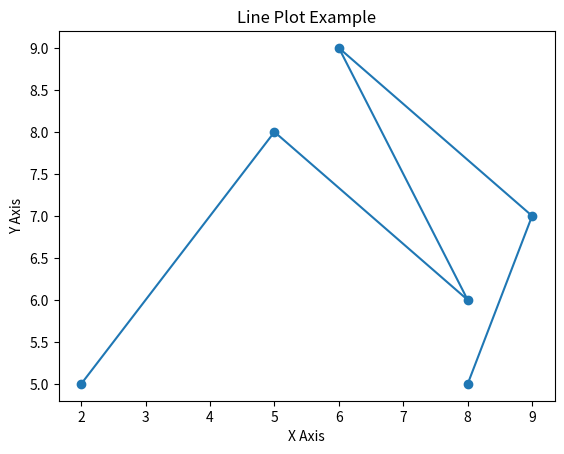

This figure's Python source:

import matplotlib.pyplot as plt

x = [2, 5, 8, 6, 9, 8]
y = [5, 8, 6, 9, 7, 5]

plt.plot(x, y, marker="o")  # Line graph with points
plt.xlabel("X Axis")
plt.ylabel("Y Axis")
plt.title("Line Plot Example")
plt.show()
